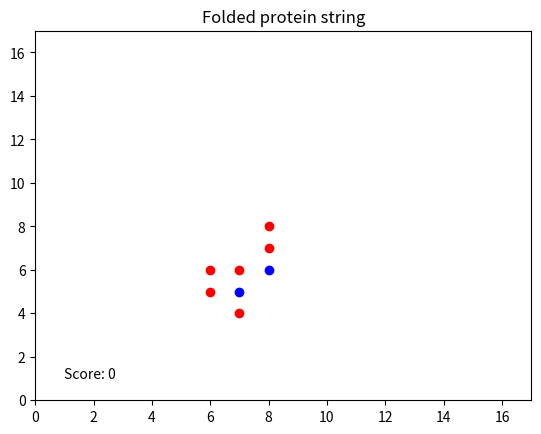

Reproduce this figure in Python.
"""
prot.py

Minor Programmeren
Team Proti

Folds a protein string randomly and determines the resulting stability.
I don't know how to make that if __main__ stuff  work without losing access the all variables so all functions are now above and the main code is at the bottom.
I used x,y for many of the coordinate placeholders, but since all values are stored in a matrix i,j would be more appropiate, but since they are already used in the loops and I'm to lazy rewrite everything in termns of m,n I chose to stick with x,y which hopefully is not too confusing.
"""
import numpy as np 
from random import randint
import sys
import matplotlib.pyplot as plt 


def possible_moves(x,y,_type):
    """Determines which moves are possible from a given position. 
    If possible function will also determine the points gained by making that move."""

    # list to hold all valid moves
    moves = []
   
    # check if the target tile is still empty, and whether that tile doesn't have 4 filled neighbours already, which would result in the string getting wrappped into itself
    if grid[x-1][y] == 0 and neighbour_count(x-1,y) < 4:
        score = 0
        # if the protein to be placed is hydrophobe, determine what the score would be if placed in this position
        if _type == 'H':
            score = points(x-1,y,x,y)
        # add to list of valid moves
        moves.append([x-1, y, score])
    
    if grid[x][y+1] == 0 and neighbour_count(x,y+1) < 4:
        score = 0
        if _type == 'H':
            score = points(x,y+1,x,y)
        moves.append([x, y+1, score])

    if grid[x+1][y] == 0 and neighbour_count(x+1,y) < 4:
        score = 0
        if _type == 'H':
            score = points(x+1,y,x,y)
        moves.append([x+1, y, score])

    if grid[x][y-1] == 0 and neighbour_count(x,y-1) < 4:
        score = 0
        if _type == 'H':
            score = points(x,y-1,x,y)
        moves.append([x, y-1, score])

    return moves


def neighbour_count(x,y):
    """Counts how many non-empty neighbours a given position has."""
    counter = 0

    # goes to all 4 neighbouring tiles, if not empty, add 1 to counter
    if grid[x-1][y] != 0:
        counter += 1
    
    if grid[x][y+1] != 0:
        counter += 1

    if grid[x+1][y] != 0:
        counter += 1

    if grid[x][y-1] != 0:
        counter += 1

    return counter


def display(score):
    """Gives a graphical display of the protein string after folding."""

    # make two coordinate list for both tpyes of protein
    red_dots_x = []
    red_dots_y = []
    blue_dots_x = []
    blue_dots_y = []

    # iterate through the grid and add coordinates of the proteins found
    for i in range(2 * length + 1):
        for j in range(2 * length + 1):

            if grid[i][j] == 'H':
                red_dots_x.append(i)
                red_dots_y.append(j)
            
            if grid[i][j] == 'P':
                blue_dots_x.append(i)
                blue_dots_y.append(j)

    # make a colorcoded graph
    plt.plot(red_dots_x,red_dots_y,'or',blue_dots_x,blue_dots_y,'ob')
    plt.title('Folded protein string')
    plt.text(1, 1, f'Score: {score}')
    plt.xlim(0, 2 * length + 1)
    plt.ylim(0, 2 * length + 1)
    plt.show()


def points(x, y, old_x, old_y):
    """Determines how many points are gained by making a move to x, y, coming from old_x, old_y."""
    
    counter = 0

    # add 1 point if the target position is a hydrophobe and is not the previous protein in the string
    if grid[x-1][y] == 'H' and not (x-1 == old_x and y == old_y):
        counter += 1
    
    if grid[x][y+1] == 'H' and not (x == old_x and y+1 == old_y):
        counter += 1

    if grid[x+1][y] == 'H' and not (x+1 == old_x and y == old_y):
        counter += 1

    if grid[x][y-1] == 'H' and not (x == old_x and y-1 == old_y):
        counter += 1

    return counter


def make_grid(x_width, y_width):
    """Creates a grid of specified size."""

    grid = []
    for i in range(x_width):
        row = []
        for j in range(y_width):
            row.append(0)
        grid.append(row)

    return grid

def output(log_x, log_y, protein_string):
    """Prints the folded string to the terminal in the Bas Terwijn style."""

    numbers = []
   
    for i in range(len(protein_string)-1):
        
        # new position is compared to the old
        delta_x = log_x[i+1] - log_x[i]
        delta_y = log_y[i+1] - log_y[i]

        # conversion between matrix indeces and bas terwijn numbers
        if delta_x == 1:
            number = -2
        
        elif delta_x == -1:
            number = 2

        elif delta_y == 1:
            number = 1

        elif delta_y == -1:
            number = -1

        numbers.append(number)

    numbers.append(0)

    
    for p, n in zip(protein_string, numbers):
        print(f'{p}, {n}')
    
  
# enter protein string
protein_string = ['H','H','P','H','H','H','P','H']
length = len(protein_string)

# some initialization variables
total_score = 0
first_loop = True

# create grid and set begin position of protein string
grid = make_grid(2*length+1,2*length+1)
current_position = [length , length, 0]

# log of the moves made, needed for correct output
log_x = []
log_y = []

# loop over the entire protein string
for protein in protein_string:

    # first protein is just placed in the middle and nothing more
    if first_loop:
        grid[current_position[0]][current_position[1]] = protein
        log_x.append(current_position[0])
        log_y.append(current_position[1])
        first_loop = False
        
        continue

    # determine all valid directions
    moves = possible_moves(current_position[0],current_position[1],protein)

    # make sure the next protein has somewhere to go
    if len(moves) == 0:
        print ('Protein is stuck.') 
        sys.exit()

    # choose one direction at random (could just as well choose the one with the highest score, which would be the third element in the list's elements)
    current_position = moves[randint(0,len(moves) - 1)]

    # keep track of the score associated with the move made
    total_score += current_position[2]

    # add protein to the grid
    grid[current_position[0]][current_position[1]] = protein
    log_x.append(current_position[0])
    log_y.append(current_position[1])


# display the result (comment out the ones you dont need)
print(np.array(grid)) # grid in terminal
print(f'Score: {total_score}') # final score
output(log_x, log_y, protein_string) # Bas Terwijn output
display(total_score) # graphical display



